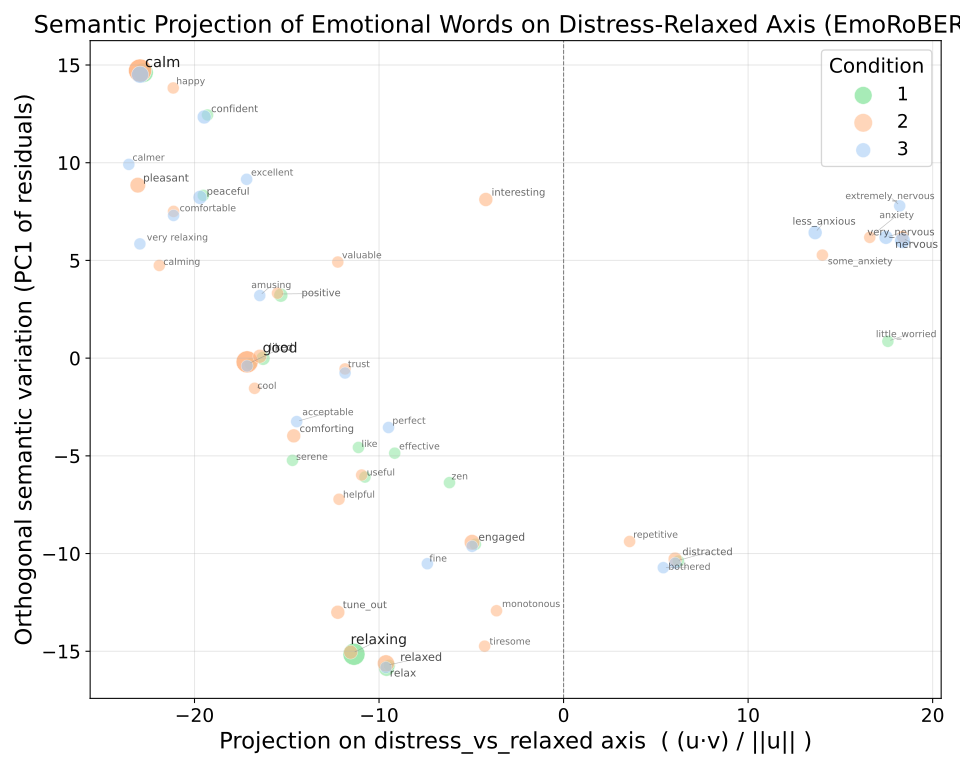

The file beside this chart, header and first rows:
Participant, condition, word, projection_fear_vs_calm
15, 1, little_worried, 17.45
15, 1, calm, -22.89
15, 1, relaxing, -11.48
15, 1, confident, -19.41
15, 1, positive, -15.44
38, 1, calm, -22.89
38, 1, serene, -14.81
38, 1, calm, -22.89
38, 1, relax, -9.713
38, 1, zen, -6.303
19, 2, calm, -22.89
19, 2, good, -17.09
19, 2, relaxed, -9.564
19, 2, engaged, -4.899
19, 2, happy, -21.09
19, 2, calm, -22.89
8, 2, cool, -16.68
8, 2, useful, -10.88
8, 2, interesting, -4.154
8, 2, good, -17.09
7, 2, relaxed, -9.564
7, 2, good, -17.09
7, 2, tune_out, -12.17
7, 2, interesting, -4.154
3, 3, acceptable, -14.4
3, 3, amusing, -16.4
3, 3, very relaxing, -22.9
3, 3, distracted, 6.105
3, 3, perfect, -9.426
32, 1, relaxed, -9.564
32, 1, relax, -9.713
32, 1, good, -17.09
32, 1, relax, -9.713
17, 2, good, -17.09
17, 2, comfortable, -21.07
17, 2, good, -17.09
9, 2, pleasant, -23.01
9, 2, relaxing, -11.48
9, 2, calm, -22.89
9, 2, relaxed, -9.564
9, 2, liked, -16.4
9, 2, good, -17.09
9, 2, pleasant, -23.01
22, 2, calm, -22.89
22, 2, tiresome, -4.218
22, 2, comforting, -14.56
22, 2, good, -17.09
22, 2, monotonous, -3.574
22, 2, comforting, -14.56
22, 2, calm, -22.89
5, 3, very_nervous, 17.53
5, 3, extremely_nervous, 18.27
5, 3, calm, -22.89
5, 3, less_anxious, 13.69
5, 3, comfortable, -21.07
5, 3, trust, -11.78
5, 3, calm, -22.89
5, 3, calmer, -23.5
5, 3, nervous, 18.42
1, 3, very_nervous, 17.53
... 57 more rows
